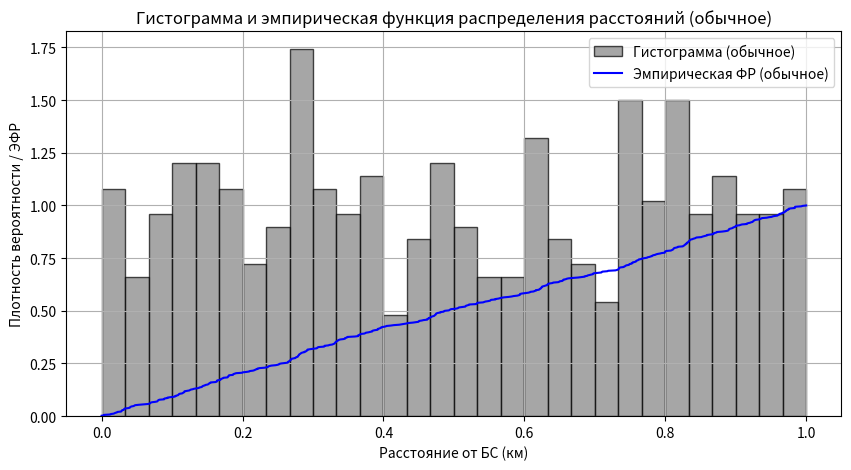
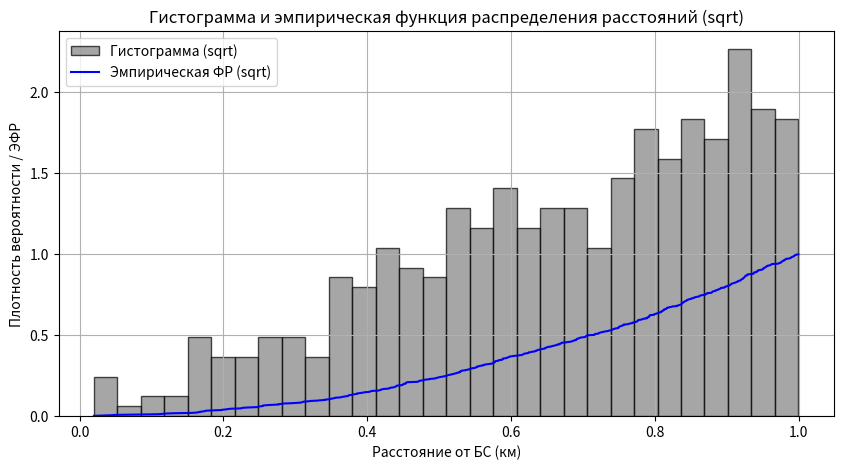

The matplotlib source for these figures, in order:
import numpy as np
import matplotlib.pyplot as plt

# Исходные данные
R = 1.0  # расстояние в км (1000 м)
P_tx = 320  # мощность передатчика, Вт
f0 = 1800e6  # частота, Гц (1800 МГц)
delta_f = 5e6  # ширина канала, Гц (5 МГц)
kn = 3  # коэффициент, заданный пользователем

h_BS = 50  # высота базовой станции, м
h_MS = 10  # высота мобильной станции, м

# Константы
k = 1.38e-23  # постоянная Больцмана, Дж/К
T = 290  # температура, К

N = 500  # Количество абонентских станций

def distance(N, R, sqrt_method=False):
    angles = np.random.uniform(0, 2 * np.pi, N)
    if sqrt_method:
        r = np.sqrt(np.random.uniform(0, R**2, N))
    else:
        r = np.random.uniform(0, R, N)
    x = r * np.cos(angles)
    y = r * np.sin(angles)
    return x, y, r

# Генерация дистанций от БС
x1, y1, r1 = distance(N, R, sqrt_method=False)
x2, y2, r2 = distance(N, R, sqrt_method=True)

# Гистограмма распределения расстояний (обычное распределение)
plt.figure(figsize=(10, 5))
plt.hist(r1, bins=30, color='gray', edgecolor='black', density=True, alpha=0.7, label='Гистограмма (обычное)')

# Эмпирическая функция распределения
sorted_r1 = np.sort(r1)
empirical_cdf1 = np.arange(1, N + 1) / N
plt.plot(sorted_r1, empirical_cdf1, color='blue', label='Эмпирическая ФР (обычное)')

plt.xlabel('Расстояние от БС (км)')
plt.ylabel('Плотность вероятности / ЭФР')
plt.title('Гистограмма и эмпирическая функция распределения расстояний (обычное)')
plt.legend()
plt.grid(True)
plt.show()

# Гистограмма распределения расстояний (sqrt распределение)
plt.figure(figsize=(10, 5))
plt.hist(r2, bins=30, color='gray', edgecolor='black', density=True, alpha=0.7, label='Гистограмма (sqrt)')

# Эмпирическая функция распределения
sorted_r2 = np.sort(r2)
empirical_cdf2 = np.arange(1, N + 1) / N
plt.plot(sorted_r2, empirical_cdf2, color='blue', label='Эмпирическая ФР (sqrt)')

plt.xlabel('Расстояние от БС (км)')
plt.ylabel('Плотность вероятности / ЭФР')
plt.title('Гистограмма и эмпирическая функция распределения расстояний (sqrt)')
plt.legend()
plt.grid(True)
plt.show()